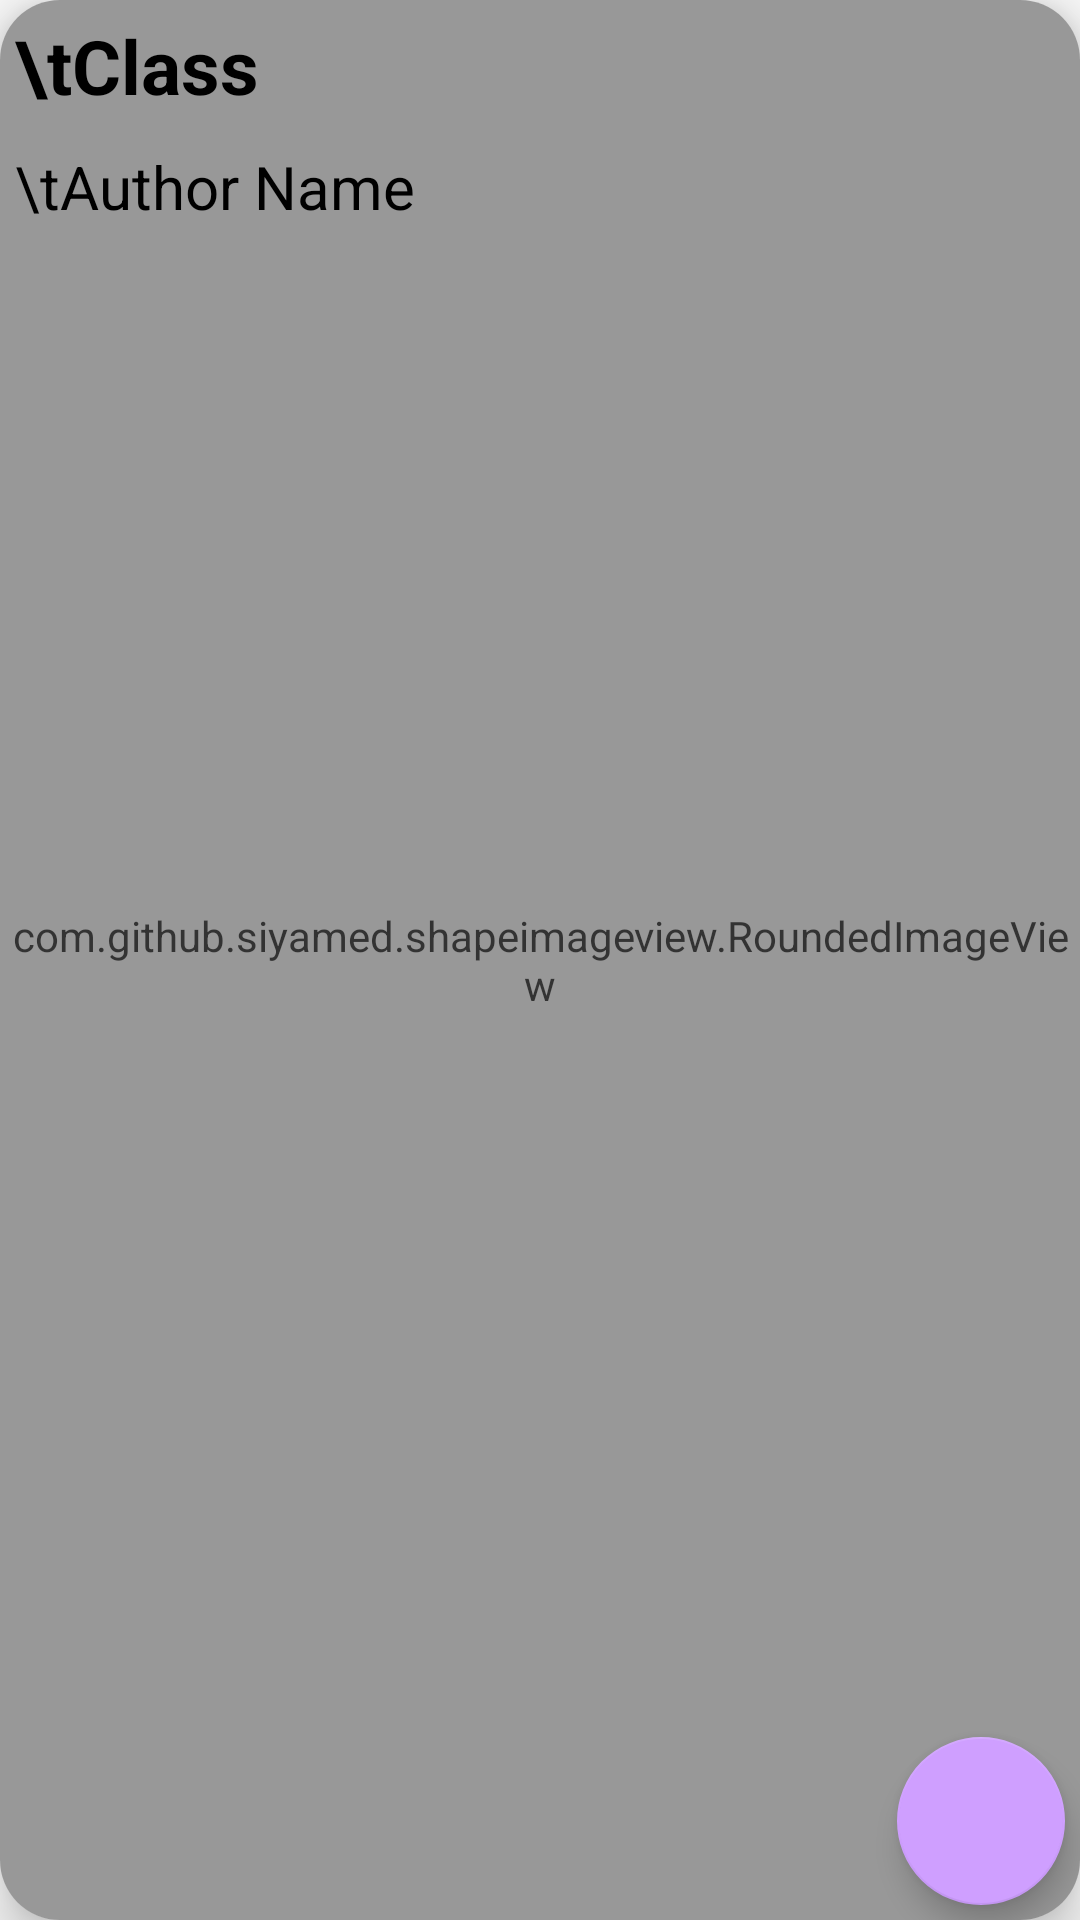

Write the Android layout XML for this screen, with the resource values it uses.
<!-- AndroidManifest.xml: application theme Theme.TeacherManagement -->
<!-- res/layout/single_row_book_xml.xml -->
<?xml version="1.0" encoding="utf-8"?>
<androidx.cardview.widget.CardView xmlns:android="http://schemas.android.com/apk/res/android"
    android:layout_width="match_parent"
    android:layout_height="160dp"
    xmlns:app="http://schemas.android.com/apk/res-auto"
    android:layout_margin="10dp"
    app:cardElevation="10dp"
    app:cardCornerRadius="20dp">
    <RelativeLayout
        android:layout_width="match_parent"
        android:layout_height="match_parent">
        <com.github.siyamed.shapeimageview.RoundedImageView
            android:layout_width="match_parent"
            android:layout_height="match_parent"
            android:src="@drawable/assignments"
            android:alpha="0.8"/>
        <TextView
            android:id="@+id/bookName"
            android:layout_width="match_parent"
            android:layout_height="wrap_content"
            android:text="\tClass"
            android:textSize="25sp"
            android:textColor="@color/black"
            android:padding="5dp"
            android:textStyle="bold"/>

        <TextView
            android:id="@+id/teachername"
            android:layout_below="@+id/bookName"
            android:layout_width="match_parent"
            android:layout_height="wrap_content"
            android:text="\tAuthor Name"
            android:textSize="20sp"
            android:textColor="@color/black"
            android:padding="5dp"
            />

        <com.google.android.material.floatingactionbutton.FloatingActionButton
            android:layout_width="wrap_content"
            android:layout_height="wrap_content"
            android:id="@+id/btnbook"
            android:layout_alignParentBottom="true"
            android:layout_alignParentEnd="true"
            android:layout_marginBottom="5dp"
            android:layout_marginEnd="5dp"
            app:backgroundTint="@color/mad_voilet"
            android:src="@drawable/ic_baseline_send_24"/>
    </RelativeLayout>
</androidx.cardview.widget.CardView>
<!-- resources referenced by this layout -->
<resources>
  <color name="black">#FF000000</color>
  <color name="mad_voilet">#CF9FFF</color>
  <style name="Theme.TeacherManagement" parent="Theme.AppCompat.DayNight.NoActionBar">
          
          <item name="colorPrimary">@color/purple_500</item>
          <item name="colorPrimaryVariant">@color/purple_700</item>
          <item name="colorOnPrimary">@color/white</item>
          
          <item name="colorSecondary">@color/mad_voilet</item>
          <item name="colorSecondaryVariant">@color/mad_voilet</item>
          <item name="colorOnSecondary">@color/black</item>
          
          <item name="android:statusBarColor">?attr/colorPrimaryVariant</item>
          
  
      </style>
  <color name="purple_500">#FF6200EE</color>
  <color name="purple_700">#CF9FFF</color>
  <color name="white">#FFFFFFFF</color>
</resources>
